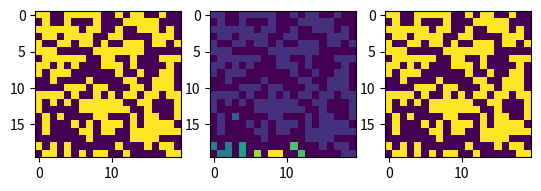

Reproduce this figure in Python.
# two_pass.py

import numpy as np
import matplotlib.pyplot as plt
from copy import deepcopy


def first_pass(g) -> list:
    graph = deepcopy(g)
    height = len(graph)
    width = len(graph[0])
    label = 1
    index_dict = {}
    for h in range(height):
        for w in range(width):
            if graph[h][w] == 0:
                continue
            if h == 0 and w == 0:
                graph[h][w] = label
                label += 1
                continue
            if h == 0 and graph[h][w - 1] > 0:
                graph[h][w] = graph[h][w - 1]
                continue
            if w == 0 and graph[h - 1][w] > 0:
                if graph[h - 1][w] <= graph[h - 1][min(w + 1, width - 1)]:
                    graph[h][w] = graph[h - 1][w]
                    index_dict[graph[h - 1][min(w + 1, width - 1)]] = graph[h - 1][w]
                elif graph[h - 1][min(w + 1, width - 1)] > 0:
                    graph[h][w] = graph[h - 1][min(w + 1, width - 1)]
                    index_dict[graph[h - 1][w]] = graph[h - 1][min(w + 1, width - 1)]
                continue
            if h == 0:
                graph[h][w] = label
                label += 1
                continue
            if w == 0:
                if graph[h - 1][min(w + 1, width - 1)] > 0:
                    graph[h][w] = graph[h - 1][min(w + 1, width - 1)]
                    continue
                graph[h][w] = label
                label += 1
                continue
            neighbors = [graph[h - 1][w], graph[h][w - 1], graph[h - 1][w - 1], graph[h - 1][min(w + 1, width - 1)]]
            neighbors = list(filter(lambda x: x > 0, neighbors))
            if len(neighbors) > 0:
                graph[h][w] = min(neighbors)
                for n in neighbors:
                    if n in index_dict:
                        index_dict[n] = min(index_dict[n], min(neighbors))
                    else:
                        index_dict[n] = min(neighbors)
                continue
            graph[h][w] = label
            label += 1
    return graph, index_dict


def remap(idx_dict) -> dict:
    index_dict = deepcopy(idx_dict)
    for id in idx_dict:
        idv = idx_dict[id]
        while idv in idx_dict:
            if idv == idx_dict[idv]:
                break
            idv = idx_dict[idv]
        index_dict[id] = idv
    return index_dict


def second_pass(g, index_dict) -> list:
    graph = deepcopy(g)
    height = len(graph)
    width = len(graph[0])
    for h in range(height):
        for w in range(width):
            if graph[h][w] == 0:
                continue
            if graph[h][w] in index_dict:
                graph[h][w] = index_dict[graph[h][w]]
    return graph


def flatten(g) -> list:
    graph = deepcopy(g)
    fgraph = sorted(set(list(graph.flatten())))
    flatten_dict = {}
    for i in range(len(fgraph)):
        flatten_dict[fgraph[i]] = i
    graph = second_pass(graph, flatten_dict)
    return graph


def two_pass(graph):
    graph_1, idx_dict = first_pass(graph)
    idx_dict = remap(idx_dict)
    graph_2 = second_pass(graph_1, idx_dict)
    graph_3 = flatten(graph_2)
    return graph_3


if __name__ == "__main__":
    np.random.seed(1)
    graph = np.random.choice([0, 1], size=(20, 20))
    graph_1, idx_dict = first_pass(graph)
    idx_dict = remap(idx_dict)
    graph_2 = second_pass(graph_1, idx_dict)
    graph_3 = flatten(graph_2)
    print(graph_3)

    plt.subplot(131)
    plt.imshow(graph)
    plt.subplot(132)
    plt.imshow(graph_3)
    plt.subplot(133)
    plt.imshow(graph_3 > 0)
    # plt.savefig('random_bin_graph.png')